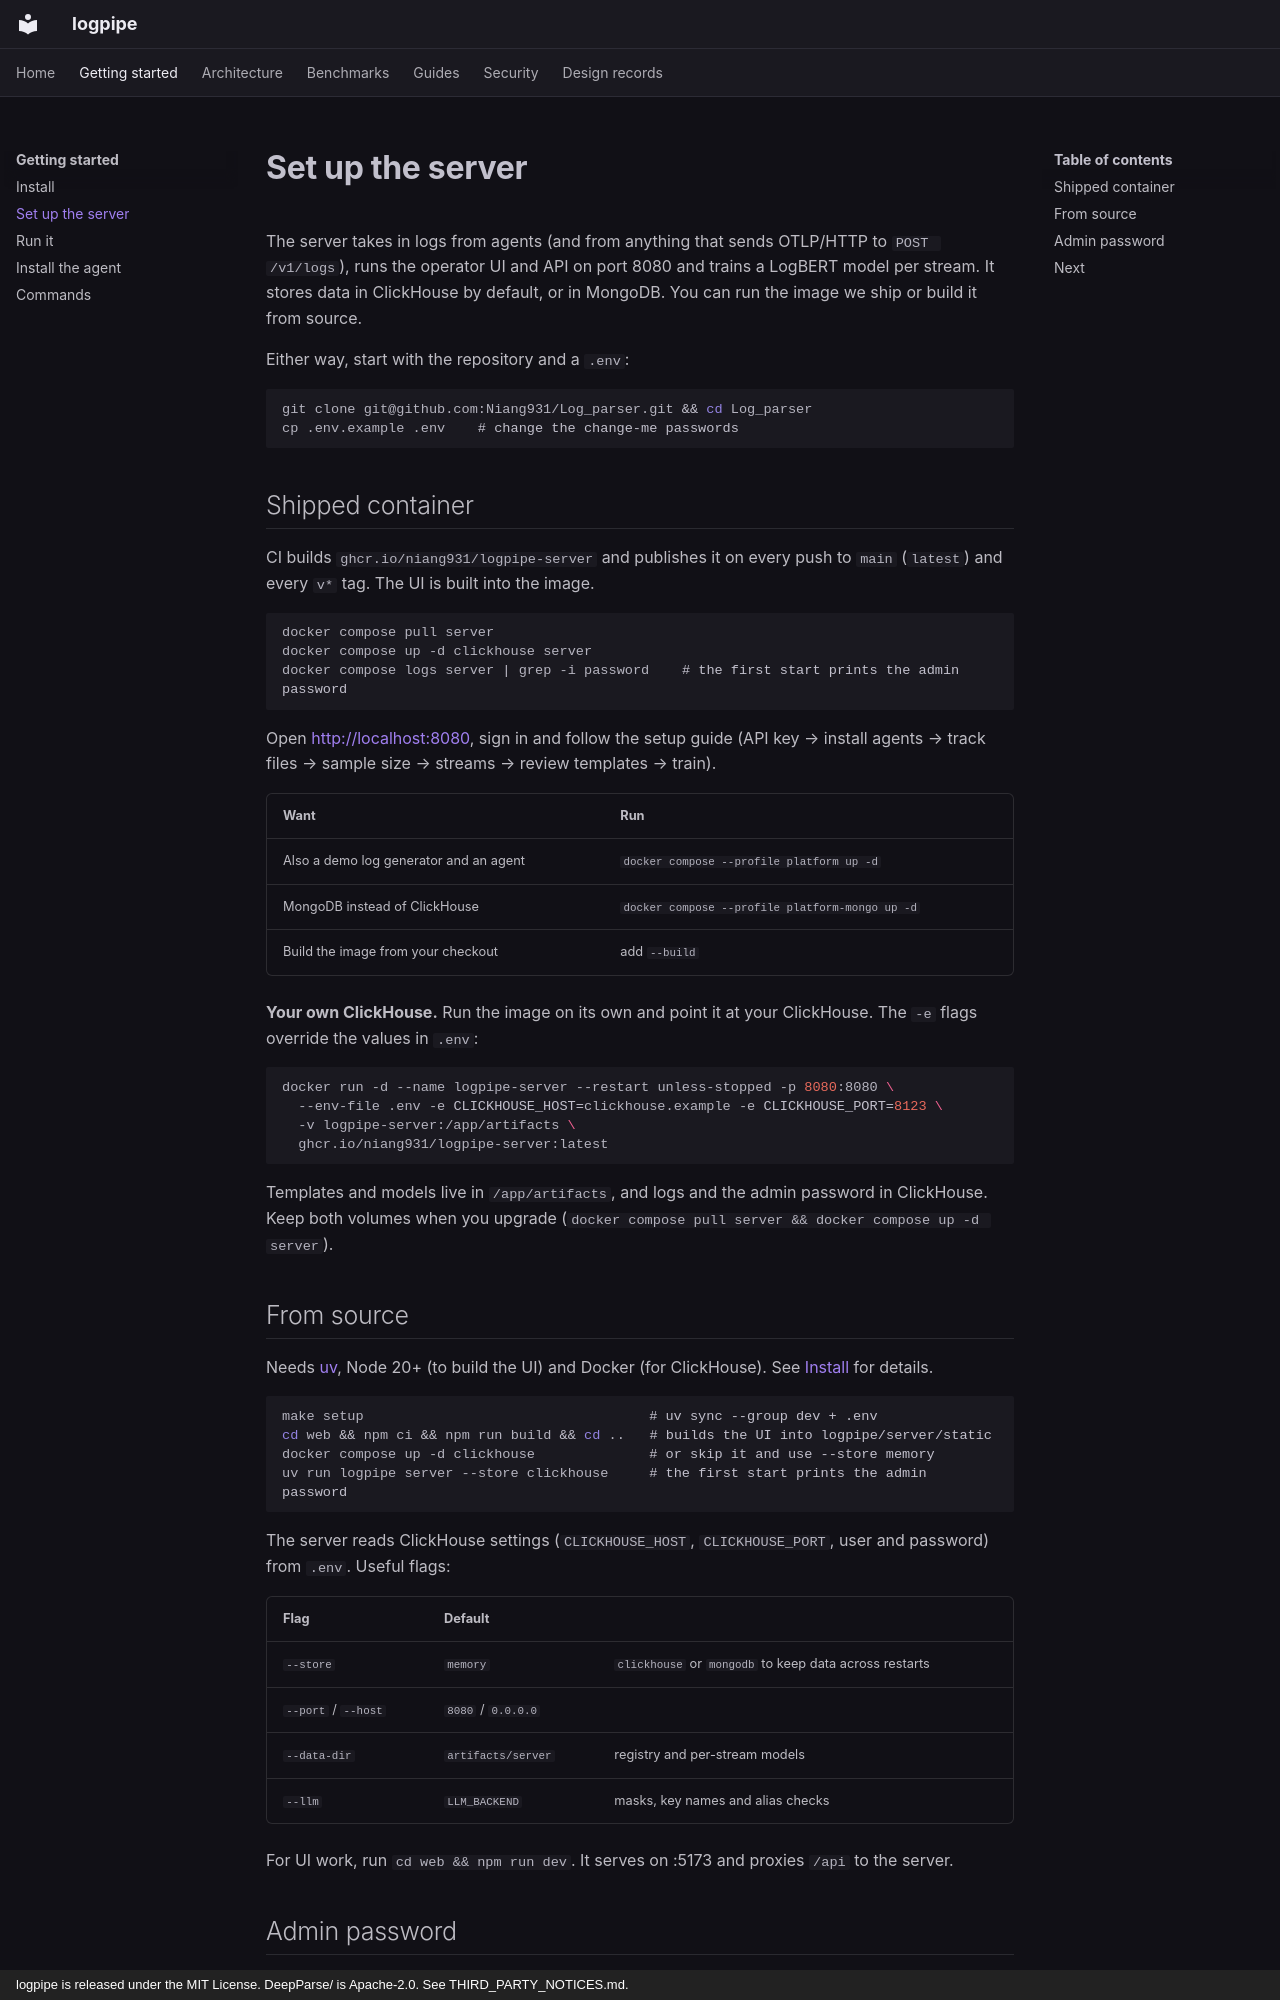

repository: Niang931/Log_parser · page: getting-started/server/index.html · generator: mkdocs · copyright: logpipe is released under the MIT License. DeepParse/ is Apache-2.0. See THIRD_PARTY_NOTICES.md.

# Set up the server

The server takes in logs from agents (and from anything that sends OTLP/HTTP to `POST /v1/logs`),
runs the operator UI and API on port 8080 and trains a LogBERT model per stream. It stores data in
ClickHouse by default, or in MongoDB. You can run the image we ship or build it from source.

Either way, start with the repository and a `.env`:

```sh
git clone git@github.com:Niang931/Log_parser.git && cd Log_parser
cp .env.example .env    # change the change-me passwords
```

## Shipped container

CI builds `ghcr.io/niang931/logpipe-server` and publishes it on every push to `main` (`latest`)
and every `v*` tag. The UI is built into the image.

```sh
docker compose pull server
docker compose up -d clickhouse server
docker compose logs server | grep -i password    # the first start prints the admin password
```

Open <http://localhost:8080>, sign in and follow the setup guide (API key → install agents →
track files → sample size → streams → review templates → train).

| Want | Run |
|---|---|
| Also a demo log generator and an agent | `docker compose --profile platform up -d` |
| MongoDB instead of ClickHouse | `docker compose --profile platform-mongo up -d` |
| Build the image from your checkout | add `--build` |

**Your own ClickHouse.** Run the image on its own and point it at your ClickHouse. The `-e`
flags override the values in `.env`:

```sh
docker run -d --name logpipe-server --restart unless-stopped -p 8080:8080 \
  --env-file .env -e CLICKHOUSE_HOST=clickhouse.example -e CLICKHOUSE_PORT=8123 \
  -v logpipe-server:/app/artifacts \
  ghcr.io/niang931/logpipe-server:latest
```

Templates and models live in `/app/artifacts`, and logs and the admin password in ClickHouse.
Keep both volumes when you upgrade (`docker compose pull server && docker compose up -d server`).
